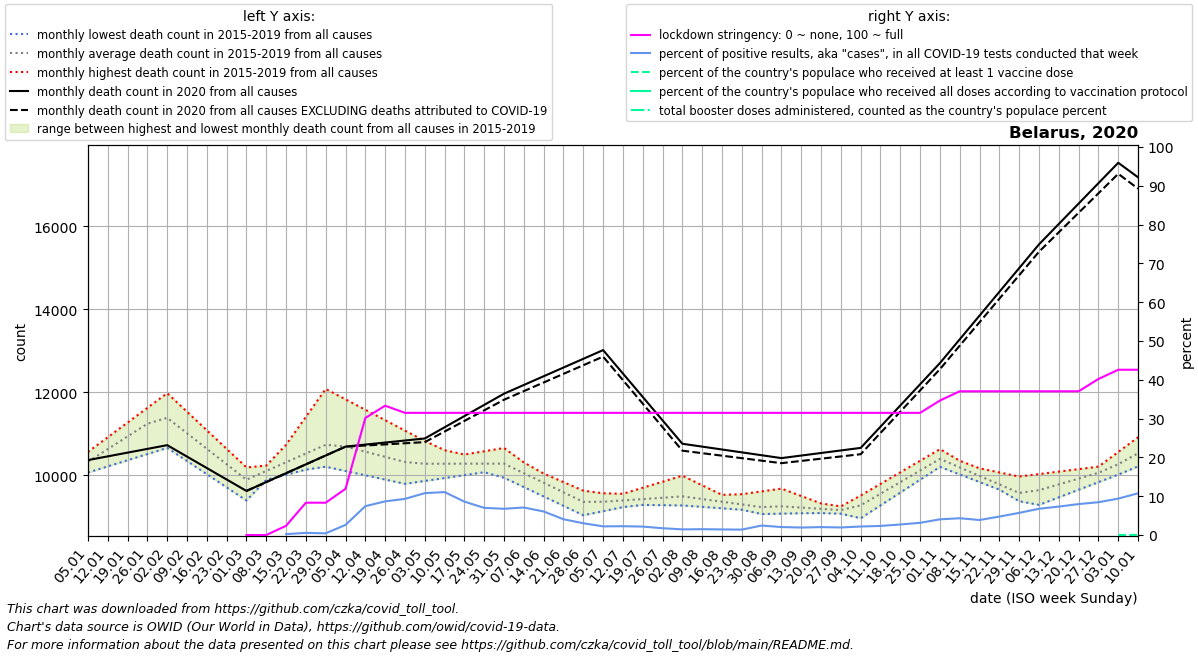

Values plotted in this chart, from the file beside it:
date, location, time_unit, time, deaths_2010_all_ages, deaths_2011_all_ages, deaths_2012_all_ages, deaths_2013_all_ages, deaths_2014_all_ages, deaths_2015_all_ages, deaths_2016_all_ages, deaths_2017_all_ages, deaths_2018_all_ages, deaths_2019_all_ages, deaths_2020_all_ages, deaths_2021_all_ages, deaths_2022_all_ages, new_deaths, new_cases_smoothed, new_tests_smoothed, stringency_index, people_vaccinated, people_fully_vaccinated, total_boosters
2020-01-05, Belarus, monthly, 1, , , , , , , 10342, 10561, 10065, 10326, 10365, 17180, , , , , , , , 
2020-01-12, Belarus, monthly, 2, , , , , , , 10668, 10915, 10213, 10720, 10455, 16829, , , , , , , , 
2020-01-19, Belarus, monthly, 3, , , , , , , 10995, 11270, 10362, 11115, 10545, 16478, , , , , , , , 
2020-01-26, Belarus, monthly, 4, , , , , , , 11322, 11624, 10510, 11510, 10635, 16127, , , , , , , , 
2020-02-02, Belarus, monthly, 5, , , , , , 11366, 11010, 11978, 10659, 11904, 10725, 15234, , , , , , , , 
2020-02-09, Belarus, monthly, 6, , , , , , 11026, 10699, 11530, 10342, 11457, 10449, 14340, , , , , , , , 
2020-02-16, Belarus, monthly, 7, , , , , , 10686, 10387, 11083, 10025, 11010, 10174, 13447, , , , , , , , 
2020-02-23, Belarus, monthly, 8, , , , , , 10345, 10076, 10636, 9708, 10562, 9898, 12554, , , , , , , , 
2020-03-01, Belarus, monthly, 9, , , , , , 10005, 9764, 10188, 9391, 10115, 9622, 12250, , 0.0, , , 0.0, , , 
2020-03-08, Belarus, monthly, 10, , , , , , 10234, 9888, 10192, 10063, 10138, 9836, 11947, , 0.2, 0.7712, , 0.0, , , 
2020-03-15, Belarus, monthly, 11, , , , , , 10462, 10012, 10196, 10736, 10160, 10049, 11643, , 0.4, 1.735, 720.0, 2.38, , , 
2020-03-22, Belarus, monthly, 12, , , , , , 10691, 10136, 10201, 11408, 10183, 10263, 11340, , 0.6, 5.673, 1035, 8.33, , , 
2020-03-29, Belarus, monthly, 13, , , , , , 10919, 10260, 10205, 12080, 10206, 10476, 11036, , 0.8, 4.51, 1029, 8.33, , , 
2020-04-05, Belarus, monthly, 14, , , , , , 11148, 10149, 10102, 11829, 10233, 10690, , , 1.0, 30.78, 1180, 11.91, , , 
2020-04-12, Belarus, monthly, 15, , , , , , 10964, 10038, 9999, 11578, 10261, 10739, , , 22.75, 179.1, 2408, 30.16, , , 
2020-04-19, Belarus, monthly, 16, , , , , , 10779, 9928, 9896, 11327, 10288, 10788, , , 44.5, 390.1, 4497, 33.33, , , 
2020-04-26, Belarus, monthly, 17, , , , , , 10594, 9817, 9793, 11076, 10316, 10837, , , 66.25, 553.1, 5937, 31.48, , , 
2020-05-03, Belarus, monthly, 18, , , , , , 10410, 9944, 9863, 10825, 10343, 10886, , , 88.0, 837.5, 7758, 31.48, , , 
2020-05-10, Belarus, monthly, 19, , , , , , 10360, 10071, 9933, 10604, 10422, 11156, , , 102.5, 882.3, 7975, 31.48, , , 
2020-05-17, Belarus, monthly, 20, , , , , , 10310, 10199, 10002, 10382, 10500, 11426, , , 117.0, 939.8, 10920, 31.48, , , 
2020-05-24, Belarus, monthly, 21, , , , , , 10260, 10326, 10072, 10161, 10578, 11696, , , 131.5, 942.6, 13457, 31.48, , , 
2020-05-31, Belarus, monthly, 22, , , , , , 10210, 10453, 10142, 9940, 10657, 11966, , , 146.0, 926, 13696, 31.48, , , 
2020-06-07, Belarus, monthly, 23, , , , , , 10048, 10247, 9932, 9714, 10308, 12176, , , 148.2, 877.7, 12375, 31.48, , , 
2020-06-14, Belarus, monthly, 24, , , , , , 9886, 10041, 9723, 9488, 9960, 12386, , , 150.4, 823.1, 13570, 31.48, , , 
2020-06-21, Belarus, monthly, 25, , , , , , 9723, 9835, 9514, 9262, 9612, 12596, , , 152.6, 697.5, 17159, 31.48, , , 
2020-06-28, Belarus, monthly, 26, , , , , , 9561, 9629, 9304, 9036, 9263, 12806, , , 154.8, 522.6, 17207, 31.48, , , 
2020-07-05, Belarus, monthly, 27, , , , , , 9399, 9566, 9298, 9134, 9408, 13016, , , 157.0, 341.4, 15302, 31.48, , , 
2020-07-12, Belarus, monthly, 28, , , , , , 9385, 9503, 9291, 9232, 9553, 12452, , , 159.5, 242.7, 10680, 31.48, , , 
2020-07-19, Belarus, monthly, 29, , , , , , 9370, 9440, 9285, 9329, 9699, 11888, , , 162.0, 174.2, 8005, 31.48, , , 
2020-07-26, Belarus, monthly, 30, , , , , , 9356, 9377, 9278, 9427, 9844, 11323, , , 164.5, 152.5, 8699, 31.48, , , 
2020-08-02, Belarus, monthly, 31, , , , , , 9342, 9328, 9272, 9525, 9989, 10759, , , 167.0, 140.2, 9633, 31.48, , , 
2020-08-09, Belarus, monthly, 32, , , , , , 9409, 9280, 9238, 9448, 9758, 10690, , , 158.0, 119.9, 7977, 31.48, , , 
2020-08-16, Belarus, monthly, 33, , , , , , 9476, 9231, 9203, 9370, 9527, 10621, , , 149.0, 99.84, 6926, 31.48, , , 
2020-08-23, Belarus, monthly, 34, , , , , , 9544, 9183, 9168, 9292, 9296, 10551, , , 140.0, 112, 8025, 31.48, , , 
2020-08-30, Belarus, monthly, 35, , , , , , 9611, 9134, 9134, 9215, 9065, 10482, , , 131.0, 167.1, 6842, 31.48, , , 
2020-09-06, Belarus, monthly, 36, , , , , , 9678, 9119, 9159, 9224, 9075, 10413, , , 122.0, 167.1, 8131, 31.48, , , 
2020-09-13, Belarus, monthly, 37, , , , , , 9500, 9104, 9184, 9232, 9084, 10474, , , 129.5, 181.8, 9414, 31.48, , , 
2020-09-20, Belarus, monthly, 38, , , , , , 9321, 9088, 9208, 9240, 9094, 10536, , , 137.0, 201.3, 9858, 31.48, , , 
2020-09-27, Belarus, monthly, 39, , , , , , 9142, 9073, 9233, 9249, 9103, 10598, , , 144.5, 241.6, 12380, 31.48, , , 
2020-10-04, Belarus, monthly, 40, , , , , , 8964, 9331, 9512, 9450, 9113, 10659, , , 152.0, 328.9, 14987, 31.48, , , 
2020-10-11, Belarus, monthly, 41, , , , , , 9274, 9589, 9791, 9652, 9464, 11170, , , 150.8, 423.8, 18069, 31.48, , , 
2020-10-18, Belarus, monthly, 42, , , , , , 9583, 9848, 10071, 9853, 9816, 11682, , , 149.5, 546.6, 20112, 31.48, , , 
2020-10-25, Belarus, monthly, 43, , , , , , 9892, 10106, 10350, 10055, 10168, 12193, , , 148.2, 666.5, 21177, 31.48, , , 
2020-11-01, Belarus, monthly, 44, , , , , , 10202, 10364, 10629, 10256, 10519, 12704, , , 147.0, 870.2, 21508, 34.66, , , 
2020-11-08, Belarus, monthly, 45, , , , , , 10019, 10265, 10349, 10078, 10233, 13276, , , 153.2, 966.4, 22353, 37.04, , , 
2020-11-15, Belarus, monthly, 46, , , , , , 9836, 10166, 10069, 9900, 9946, 13848, , , 159.4, 1038, 26802, 37.04, , , 
2020-11-22, Belarus, monthly, 47, , , , , , 9652, 10068, 9789, 9723, 9660, 14421, , , 165.6, 1281, 26962, 37.04, , , 
2020-11-29, Belarus, monthly, 48, , , , , , 9469, 9969, 9509, 9545, 9374, 14993, , , 171.8, 1511, 26448, 37.04, , , 
2020-12-06, Belarus, monthly, 49, , , , , , 9286, 10028, 9611, 9701, 9572, 15565, , , 178.0, 1660, 24508, 37.04, , , 
2020-12-13, Belarus, monthly, 50, , , , , , 9468, 10088, 9712, 9857, 9770, 16056, , , 200.0, 1820, 24832, 37.04, , , 
2020-12-20, Belarus, monthly, 51, , , , , , 9650, 10148, 9814, 10014, 9969, 16548, , , 222.0, 1902, 23849, 37.04, , , 
2020-12-27, Belarus, monthly, 52, , , , , , 9833, 10207, 9916, 10170, 10167, 17040, , , 244.0, 1900, 22469, 40.21, , , 
2021-01-03, Belarus, monthly, 53, , , , , , 10015, 10561, 10065, 10326, 10365, 17531, , , 266.0, 1883, 20061, 42.59, 1208, , 
2021-01-10, Belarus, monthly, 1, , , , , , 10342, 10915, 10213, 10720, 10455, 17180, , , 273.0, 1794, 16677, 42.59, 4028, , 
